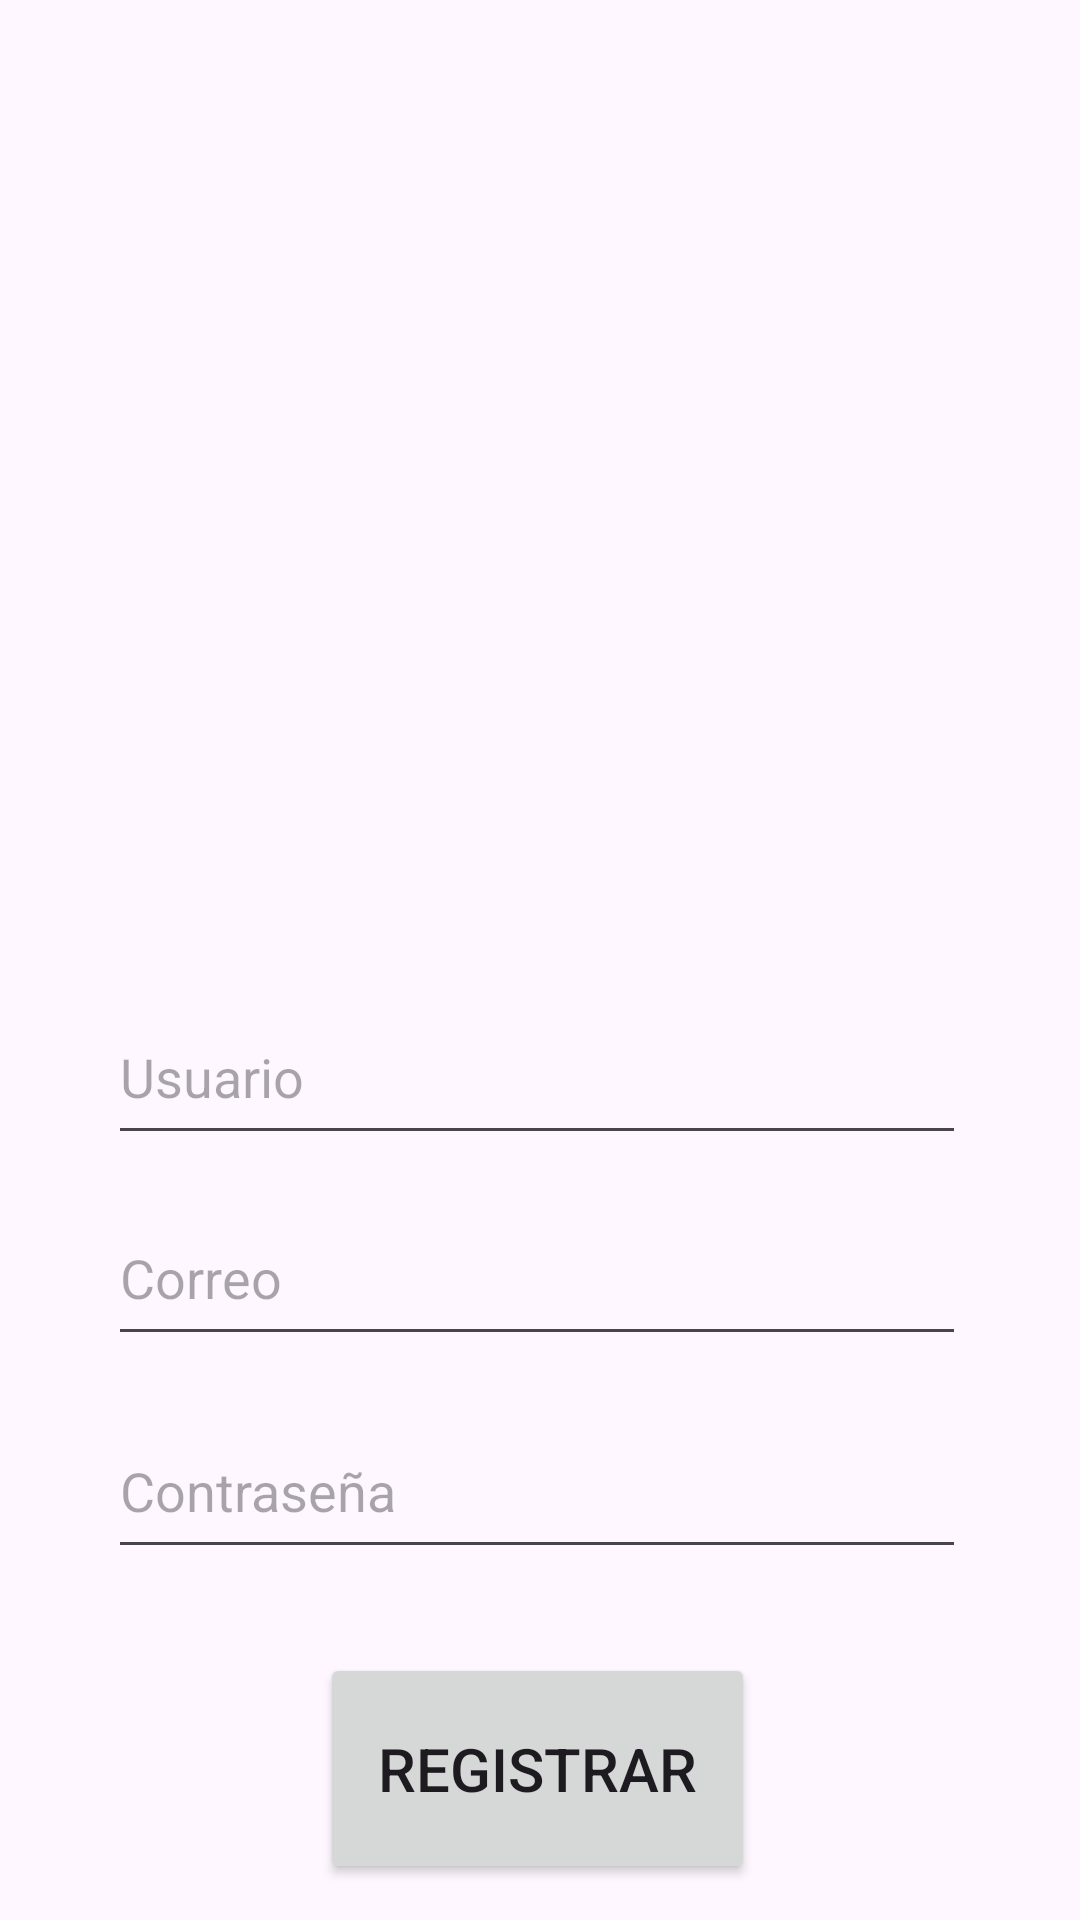

Produce the Android XML layout that renders to this screen, including the resource entries it uses.
<!-- AndroidManifest.xml: application theme Theme.AppCRUD -->
<!-- res/layout/activity_register.xml -->
<?xml version="1.0" encoding="utf-8"?>
<androidx.constraintlayout.widget.ConstraintLayout xmlns:android="http://schemas.android.com/apk/res/android"
    xmlns:app="http://schemas.android.com/apk/res-auto"
    xmlns:tools="http://schemas.android.com/tools"
    android:id="@+id/main"
    android:layout_width="match_parent"
    android:layout_height="match_parent"
    tools:context=".RegisterActivity">

    <ImageView
        android:id="@+id/imgUsuario"
        android:layout_width="258dp"
        android:layout_height="258dp"
        android:layout_marginTop="32dp"
        app:layout_constraintEnd_toEndOf="parent"
        app:layout_constraintHorizontal_bias="0.496"
        app:layout_constraintStart_toStartOf="parent"
        app:layout_constraintTop_toTopOf="parent"
        app:srcCompat="@drawable/perfil" />

    <TextView
        android:id="@+id/txtIngresar1"
        android:layout_width="wrap_content"
        android:layout_height="wrap_content"
        android:layout_marginTop="28dp"
        android:text="Ingresar"
        android:textSize="20sp"
        app:layout_constraintBottom_toBottomOf="parent"
        app:layout_constraintEnd_toEndOf="parent"
        app:layout_constraintHorizontal_bias="0.498"
        app:layout_constraintStart_toStartOf="parent"
        app:layout_constraintTop_toBottomOf="@+id/btnRegistrar"
        app:layout_constraintVertical_bias="0.0" />

    <EditText
        android:id="@+id/txtUsuario"
        android:layout_width="286dp"
        android:layout_height="55dp"
        android:layout_marginTop="40dp"
        android:ems="10"
        android:hint="Usuario"
        android:inputType="text"
        app:layout_constraintEnd_toEndOf="parent"
        app:layout_constraintHorizontal_bias="0.488"
        app:layout_constraintStart_toStartOf="parent"
        app:layout_constraintTop_toBottomOf="@+id/imgUsuario" />

    <EditText
        android:id="@+id/txtContraseña"
        android:layout_width="286dp"
        android:layout_height="55dp"
        android:layout_marginTop="16dp"
        android:ems="10"
        android:hint="Contraseña"
        android:inputType="textPassword"
        app:layout_constraintEnd_toEndOf="parent"
        app:layout_constraintHorizontal_bias="0.488"
        app:layout_constraintStart_toStartOf="parent"
        app:layout_constraintTop_toBottomOf="@+id/txtCorreo" />

    <Button
        android:id="@+id/btnRegistrar"
        android:layout_width="145dp"
        android:layout_height="77dp"
        android:layout_marginTop="28dp"
        android:text="Registrar"
        android:textSize="20sp"
        app:layout_constraintEnd_toEndOf="parent"
        app:layout_constraintHorizontal_bias="0.496"
        app:layout_constraintStart_toStartOf="parent"
        app:layout_constraintTop_toBottomOf="@+id/txtContraseña" />

    <EditText
        android:id="@+id/txtCorreo"
        android:layout_width="286dp"
        android:layout_height="55dp"
        android:layout_marginTop="12dp"
        android:ems="10"
        android:hint="Correo"
        android:inputType="text"
        app:layout_constraintEnd_toEndOf="parent"
        app:layout_constraintHorizontal_bias="0.488"
        app:layout_constraintStart_toStartOf="parent"
        app:layout_constraintTop_toBottomOf="@+id/txtUsuario" />

</androidx.constraintlayout.widget.ConstraintLayout>
<!-- resources referenced by this layout -->
<resources>
  <style name="Theme.AppCRUD" parent="Base.Theme.AppCRUD" />
  <style name="Base.Theme.AppCRUD" parent="Theme.Material3.DayNight.NoActionBar">
          
          
      </style>
</resources>
